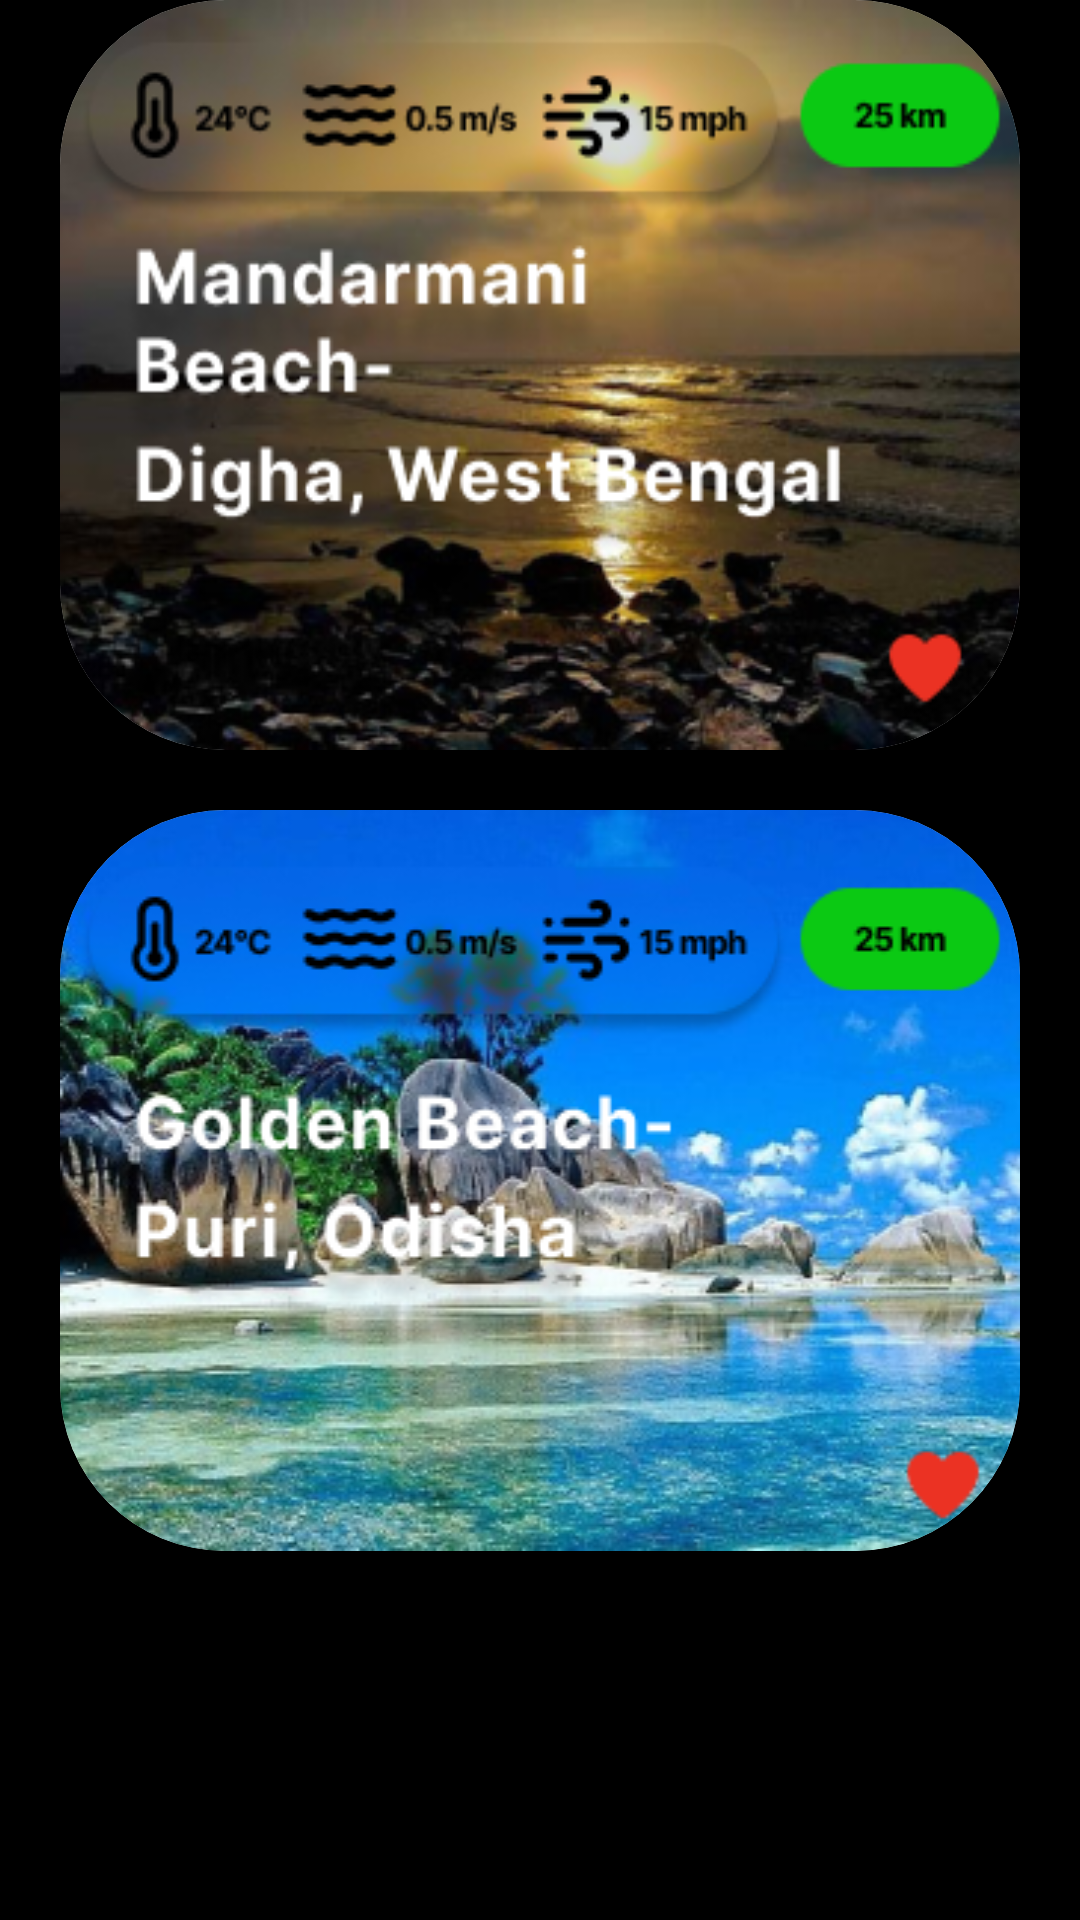

Here is an Android app screen rendered from its layout file. Give the layout XML and the strings, colors and styles it references.
<!-- AndroidManifest.xml: application theme Theme.KshitijSIH -->
<!-- res/layout/fragment_recommendation.xml -->
<?xml version="1.0" encoding="utf-8"?>
<FrameLayout
    xmlns:android="http://schemas.android.com/apk/res/android"
    xmlns:tools="http://schemas.android.com/tools"
    android:layout_width="match_parent"
    android:layout_height="match_parent"
    xmlns:app="http://schemas.android.com/apk/res-auto"
    android:background="@color/black"
    tools:context=".RecommendationFragment">

    


        <RelativeLayout
            android:layout_width="match_parent"
            android:layout_height="wrap_content"
            android:orientation="horizontal">

            <androidx.cardview.widget.CardView
                android:layout_width="match_parent"
                android:layout_height="wrap_content"
                android:layout_marginHorizontal="20dp"
                android:paddingHorizontal="20dp"
                app:cardCornerRadius="55dp">
                <ImageView
                    android:id="@+id/mandarmani"
                    android:layout_width="match_parent"
                    android:layout_height="250dp"
                    android:src="@drawable/mandarmani"
                    android:scaleType="fitXY"/>
            </androidx.cardview.widget.CardView>

            <androidx.cardview.widget.CardView
                android:layout_width="match_parent"
                android:layout_height="wrap_content"
                android:paddingHorizontal="20dp"
                android:layout_marginHorizontal="20dp"
                app:cardCornerRadius="55dp"
                android:layout_marginTop="270dp">
                <ImageView
                    android:layout_width="match_parent"
                    android:layout_height="wrap_content"
                    android:src="@drawable/golden_beach"
                    android:scaleType="fitXY"/>
            </androidx.cardview.widget.CardView>

        </RelativeLayout>



</FrameLayout>
<!-- resources referenced by this layout -->
<resources>
  <color name="black">#FF000000</color>
  <!-- drawable golden_beach: png bitmap (drawable, 164117 bytes) -->
  <!-- drawable mandarmani: png bitmap (drawable, 126839 bytes) -->
  <style name="Theme.KshitijSIH" parent="Base.Theme.KshitijSIH" />
  <style name="Base.Theme.KshitijSIH" parent="Theme.Material3.DayNight.NoActionBar">
          
          
      </style>
</resources>
